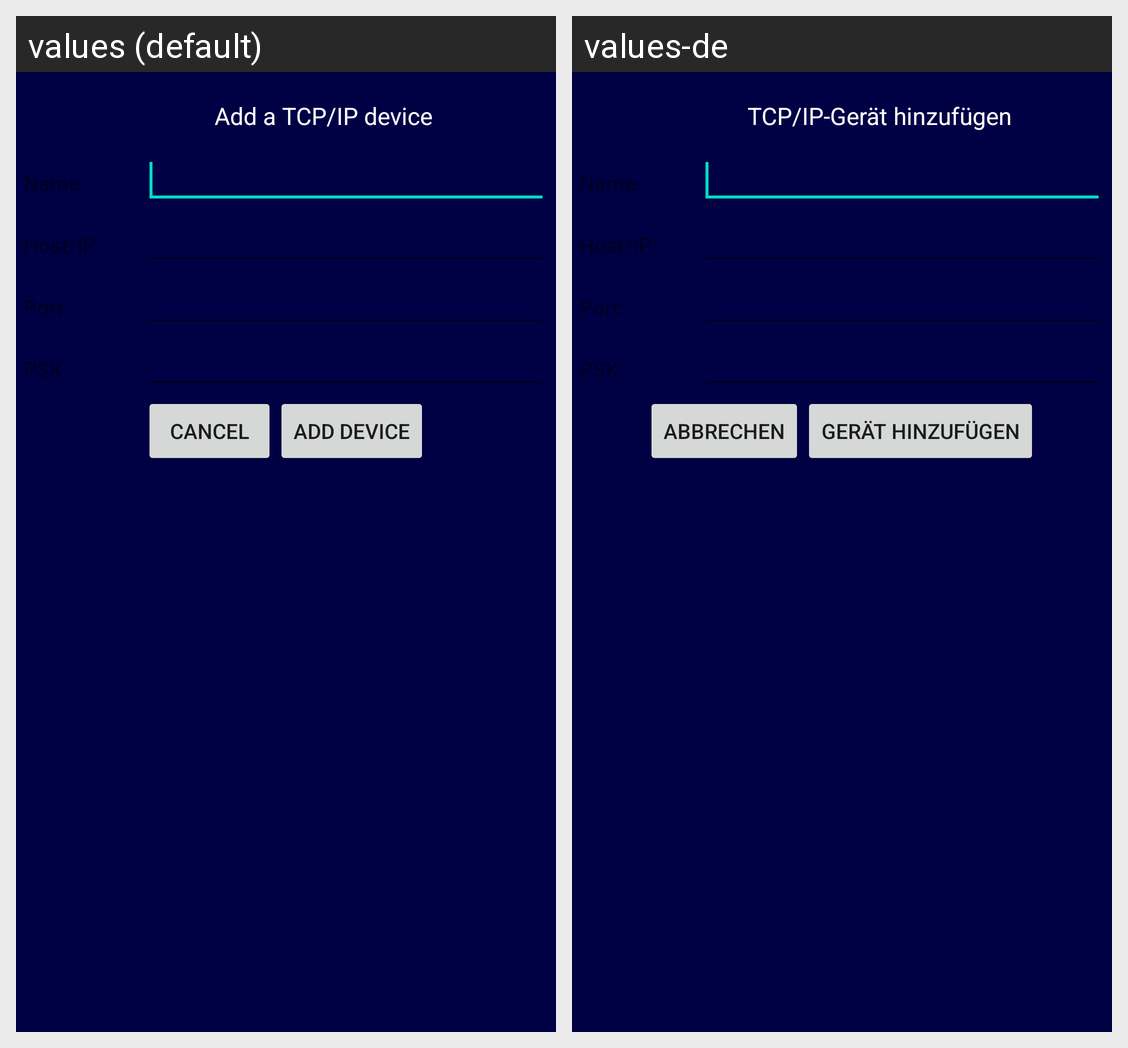

The Android screen above is rendered under two locales of the same app. Produce the string resources it draws, with the default and per-locale values.
Android screen res/layout/add_tcpip_device.xml rendered under 2 locales, left to right: values (default), values-de. Device: Nexus 5 (rendered at 1080×1920; each locale shown at half size, 540×960, under a caption strip naming it); theme Theme.MaterialComponents.DayNight.NoActionBar.
Strings drawn on this screen, with the default value and each locale's value (text and hints the layout hard-codes, and strings that could not be matched under every locale, appear in the picture but are not listed):

add_tcpip_device2
  values: Add a TCP/IP device
  values-de: TCP/IP-Gerät hinzufügen

tcpip_name
  values: Name:
  values-de: Name:

tcpip_host_ip
  values: Host/IP:
  values-de: Host/IP:

tcpip_port
  values: Port:
  values-de: Port:

psk
  values: PSK:
  values-de: PSK:

cancel
  values: Cancel
  values-de: Abbrechen

add_device_button
  values: Add device
  values-de: Gerät hinzufügen
